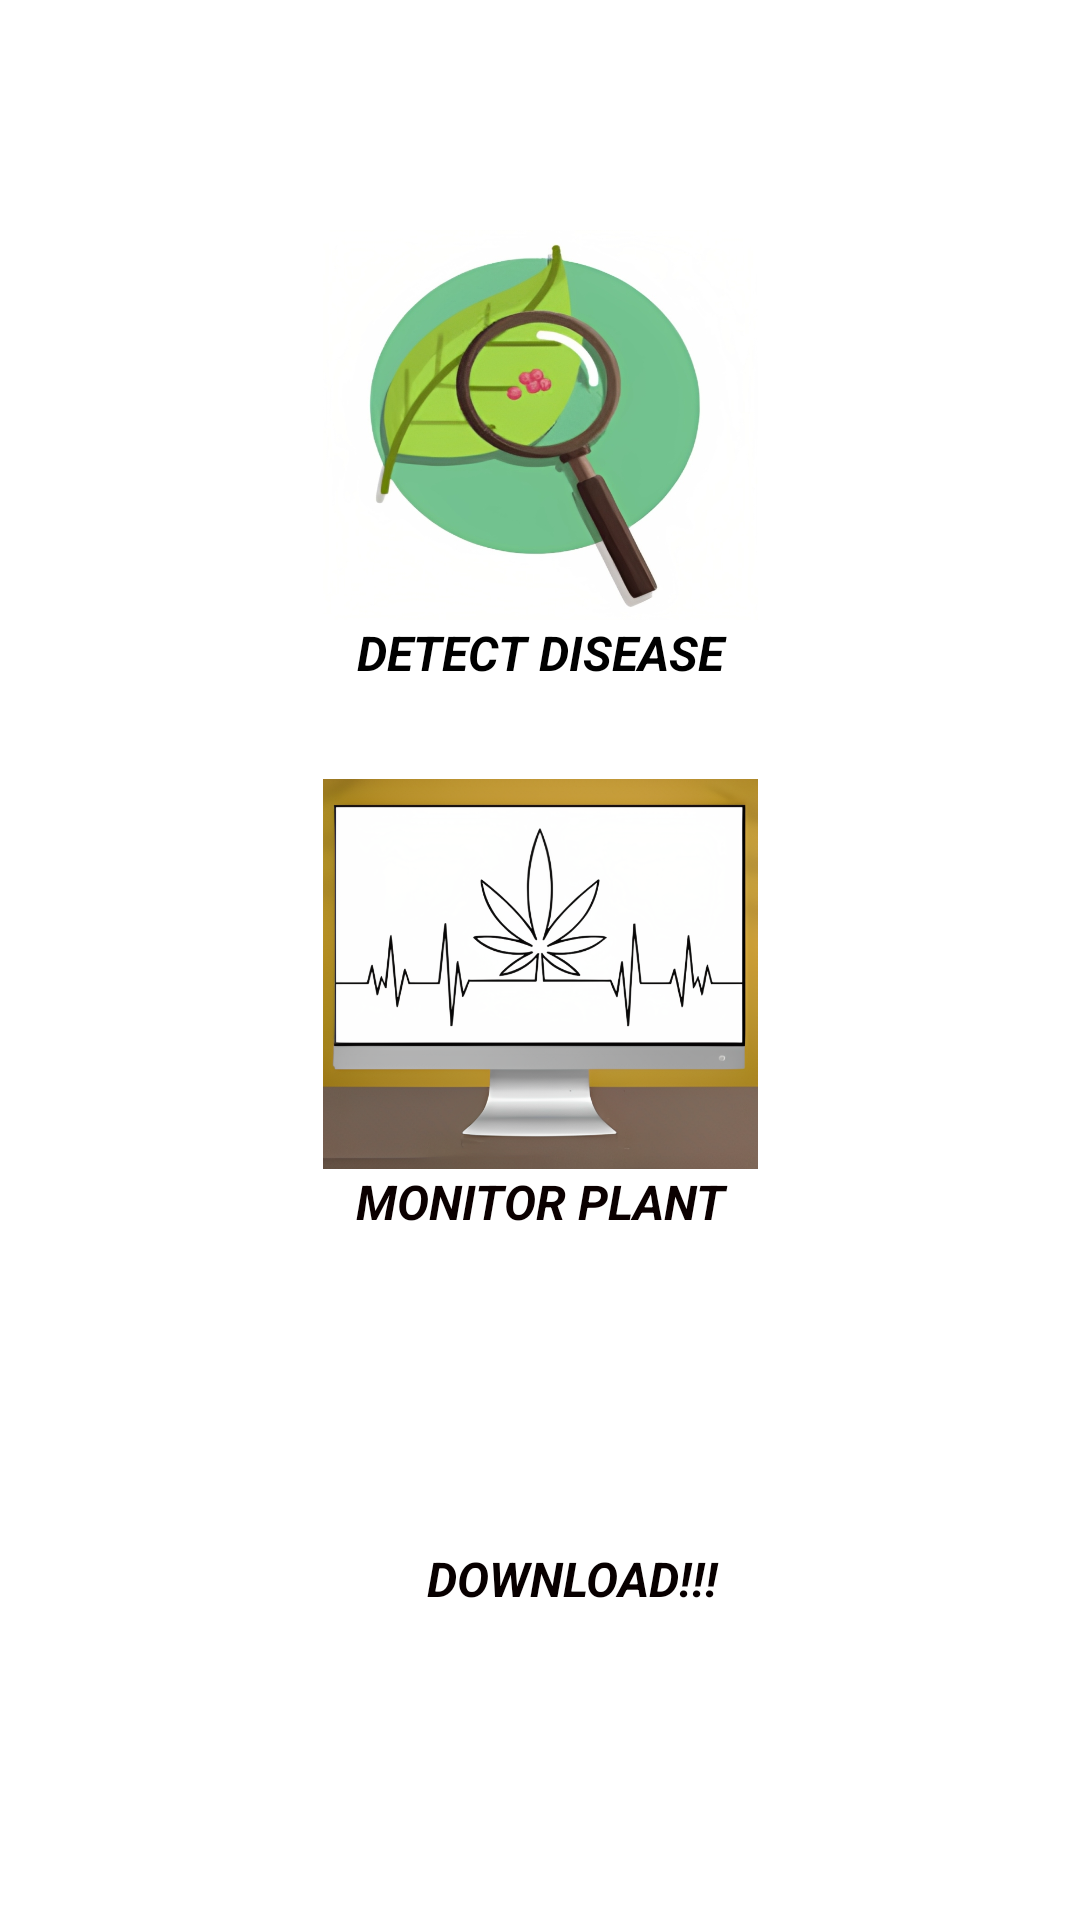

Layout XML and referenced resources for this Android screen:
<!-- AndroidManifest.xml: application theme Theme.PlantGraud -->
<!-- res/layout/activity_option_page.xml -->
<?xml version="1.0" encoding="utf-8"?>
<androidx.constraintlayout.widget.ConstraintLayout xmlns:android="http://schemas.android.com/apk/res/android"
    xmlns:app="http://schemas.android.com/apk/res-auto"
    xmlns:tools="http://schemas.android.com/tools"
    android:layout_width="match_parent"
    android:layout_height="match_parent"
    tools:context=".OptionPage">

    <ImageView
        android:id="@+id/imageView2"
        android:layout_width="match_parent"
        android:layout_height="match_parent"
        android:scaleType="centerCrop"
        android:src="@drawable/bgg"
        tools:layout_editor_absoluteX="-16dp"
        tools:layout_editor_absoluteY="16dp" />

    <ImageButton
        android:id="@+id/imageButton"
        android:layout_width="145dp"
        android:layout_height="130dp"
        android:background="@drawable/detect_leaf"
        app:layout_constraintBottom_toBottomOf="parent"
        app:layout_constraintEnd_toEndOf="parent"
        app:layout_constraintStart_toStartOf="parent"
        app:layout_constraintTop_toTopOf="parent"
        app:layout_constraintVertical_bias="0.15" />

    <TextView
        android:id="@+id/textView"
        android:layout_width="145dp"
        android:layout_height="25dp"
        android:text="DETECT DISEASE"
        android:textAlignment="center"
        android:textColor="@color/black"
        android:textSize="16sp"
        android:textStyle="bold|italic"
        app:layout_constraintBottom_toBottomOf="parent"
        app:layout_constraintEnd_toEndOf="parent"
        app:layout_constraintStart_toStartOf="parent"
        app:layout_constraintTop_toBottomOf="@+id/imageButton"
        app:layout_constraintVertical_bias="0.0" />

    <ImageButton
        android:id="@+id/imageButton2"
        android:layout_width="145dp"
        android:layout_height="130dp"
        android:background="@drawable/monitor_plant11__1_"
        app:layout_constraintBottom_toBottomOf="parent"
        app:layout_constraintEnd_toEndOf="parent"
        app:layout_constraintStart_toStartOf="parent"
        app:layout_constraintTop_toBottomOf="@+id/textView"
        app:layout_constraintVertical_bias="0.100000024" />

    <TextView
        android:id="@+id/textView2"
        android:layout_width="145dp"
        android:layout_height="25dp"
        android:text="MONITOR PLANT"
        android:textAlignment="center"
        android:textColor="#0B0000"
        android:textSize="16sp"
        android:textStyle="bold|italic"
        app:layout_constraintBottom_toBottomOf="parent"
        app:layout_constraintEnd_toEndOf="parent"
        app:layout_constraintStart_toStartOf="parent"
        app:layout_constraintTop_toBottomOf="@+id/imageButton2"
        app:layout_constraintVertical_bias="0.0" />

    <LinearLayout
        android:id="@+id/linearLayout"
        android:layout_width="104dp"
        android:layout_height="135dp"
        android:orientation="vertical"
        android:visibility="visible"
        app:layout_constraintBottom_toBottomOf="parent"
        app:layout_constraintEnd_toEndOf="parent"
        app:layout_constraintHorizontal_bias="0.55"
        app:layout_constraintStart_toStartOf="parent"
        app:layout_constraintTop_toTopOf="parent"
        app:layout_constraintVertical_bias="0.852">


        <ImageButton
            android:id="@+id/imageButton3"
            android:layout_width="82dp"
            android:layout_height="60dp"
            android:layout_weight="1"
            android:background="@drawable/blynk_pic"
            app:layout_constraintBottom_toBottomOf="@+id/linearLayout"
            app:layout_constraintEnd_toEndOf="@+id/linearLayout"
            app:layout_constraintStart_toStartOf="@+id/linearLayout"
            app:layout_constraintTop_toTopOf="@+id/linearLayout"
            app:layout_constraintVertical_bias="0.100000024" />

        <TextView
            android:id="@+id/textView3"
            android:layout_width="100dp"
            android:layout_height="25dp"
            android:layout_weight="1"
            android:text="DOWNLOAD!!!"
            android:textAlignment="center"
            android:textColor="#080000"
            android:textSize="16sp"
            android:textStyle="bold|italic"
            app:layout_constraintBottom_toBottomOf="@+id/linearLayout"
            app:layout_constraintEnd_toEndOf="@+id/linearLayout"
            app:layout_constraintStart_toStartOf="@+id/linearLayout"
            app:layout_constraintTop_toBottomOf="@+id/imageButton3"
            app:layout_constraintVertical_bias="0.0" />

    </LinearLayout>

</androidx.constraintlayout.widget.ConstraintLayout>
<!-- resources referenced by this layout -->
<resources>
  <!-- drawable detect_leaf: png bitmap (drawable, 399280 bytes) -->
  <!-- drawable monitor_plant11__1_: png bitmap (drawable, 378280 bytes) -->
  <style name="Theme.PlantGraud" parent="Theme.MaterialComponents.DayNight.DarkActionBar">
          
          <item name="colorPrimary">@color/purple_500</item>
          <item name="colorPrimaryVariant">@color/purple_700</item>
          <item name="colorOnPrimary">@color/white</item>
          
          <item name="colorSecondary">@color/teal_200</item>
          <item name="colorSecondaryVariant">@color/teal_700</item>
          <item name="colorOnSecondary">@color/black</item>
          
          <item name="android:statusBarColor" tools:targetApi="l">?attr/colorPrimaryVariant</item>
          
      </style>
  <!-- not gathered from this repository: default colours our renderer supplied (Android Studio template values) -->
  <color name="purple_500">#FF6200EE</color>
  <color name="purple_700">#FF3700B3</color>
  <color name="teal_200">#FF03DAC5</color>
  <color name="teal_700">#FF018786</color>
  <color name="black">#FF000000</color>
  <color name="white">#FFFFFFFF</color>
</resources>
